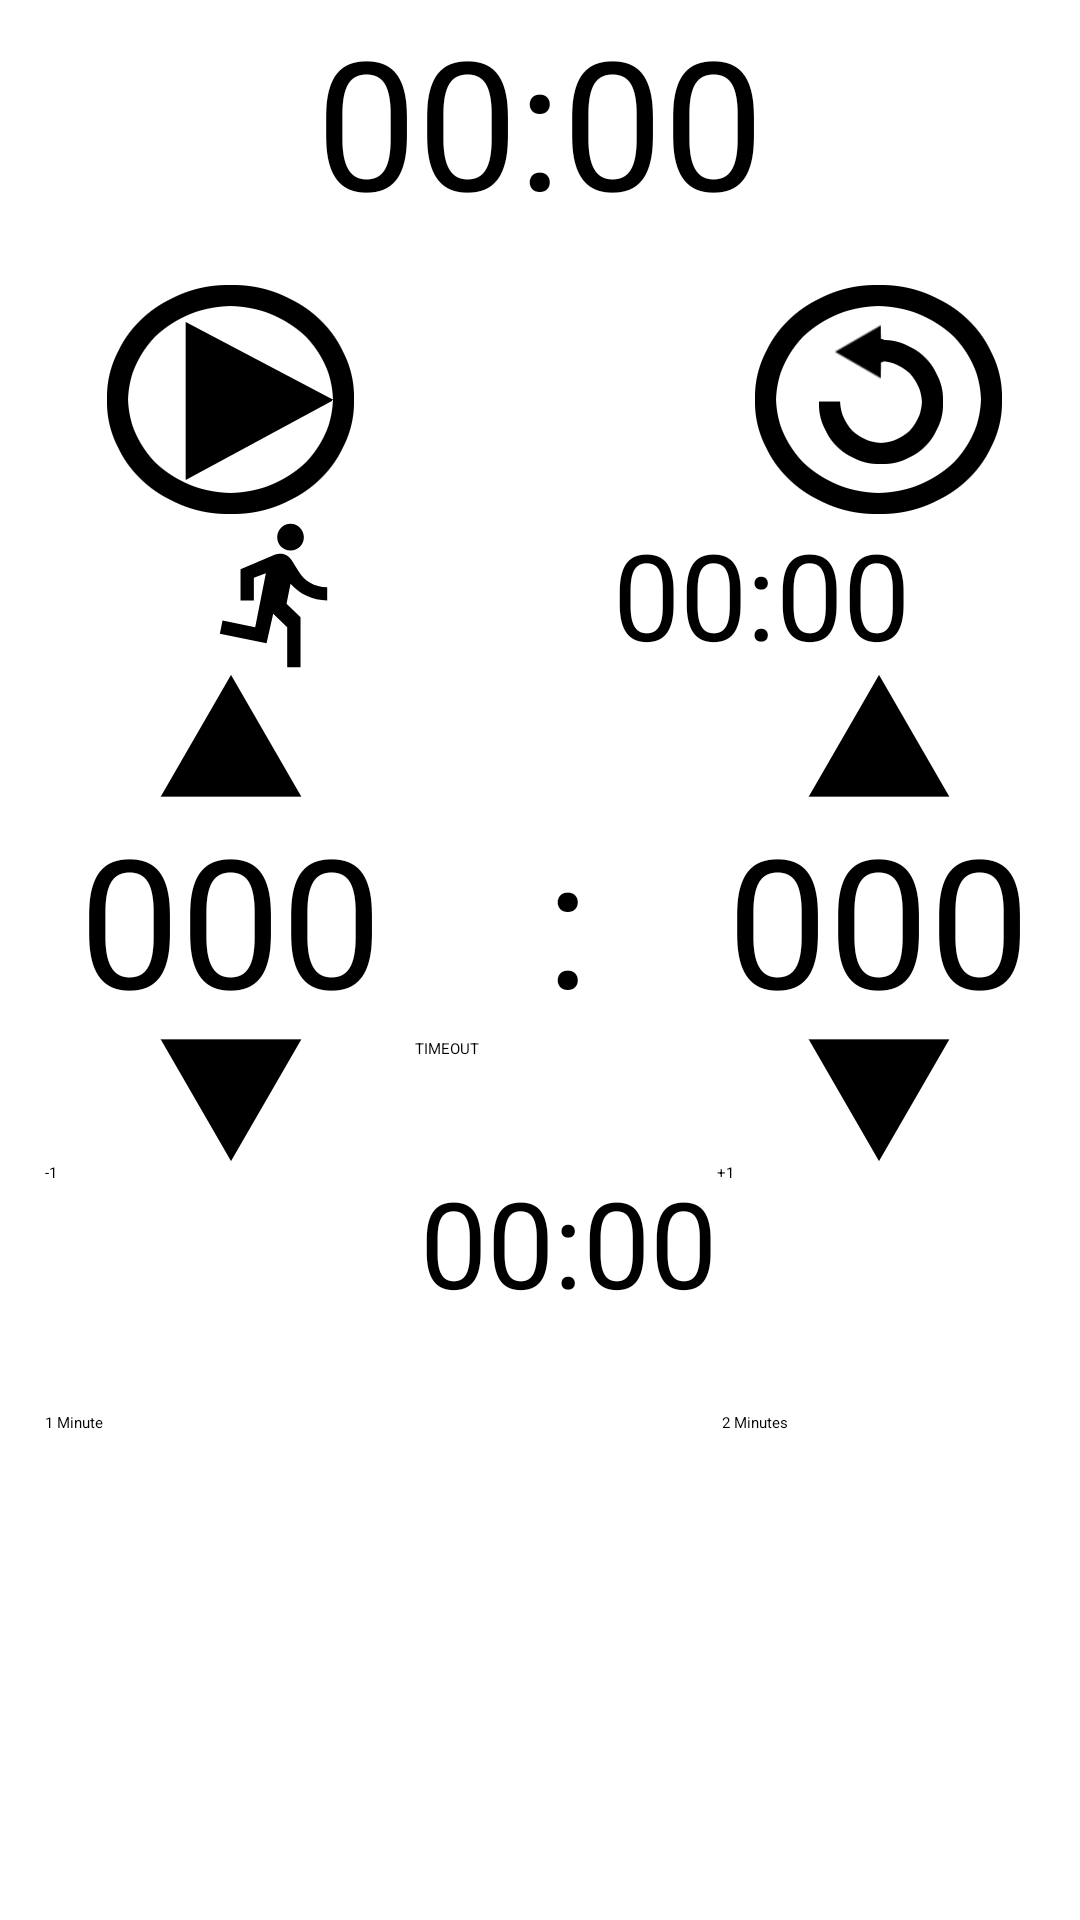

This screen was rendered from an Android layout file. Write that file and the resources it references.
<!-- AndroidManifest.xml: activity theme Theme.SportsTimer -->
<!-- res/layout/activity_main.xml -->
<?xml version="1.0" encoding="utf-8"?>
<LinearLayout xmlns:android="http://schemas.android.com/apk/res/android"
    xmlns:app="http://schemas.android.com/apk/res-auto"
    android:orientation="vertical"
    android:layout_width="match_parent"
    android:layout_height="match_parent">

    <Chronometer
        android:id="@+id/chronometer"
        android:layout_width="match_parent"
        android:layout_height="wrap_content"
        android:textAlignment="center"
        android:textSize="60sp" />

    <TableLayout
        android:layout_width="match_parent"
        android:layout_height="wrap_content"
        android:paddingHorizontal="15dp"
        android:paddingVertical="15dp">

        <TableRow
            android:layout_width="match_parent"
            android:layout_height="match_parent">

            <ImageButton
                android:id="@+id/playPauseButton"
                android:layout_width="wrap_content"
                android:layout_height="wrap_content"
                android:layout_weight="1"
                android:contentDescription="@string/PlayPauseButton"
                android:src="@drawable/button_play"/>

            <Space
                android:layout_width="wrap_content"
                android:layout_height="wrap_content"
                android:layout_weight="1"/>

            <ImageButton
                android:id="@+id/resetButton"
                android:layout_width="wrap_content"
                android:layout_height="wrap_content"
                android:layout_weight="1"
                android:contentDescription="@string/ResetButton"
                android:src="@drawable/button_reset" />
        </TableRow>
        <TableRow
            android:layout_width="match_parent"
            android:layout_height="match_parent">

            <ImageView
                android:id="@+id/imageView"
                android:layout_width="wrap_content"
                android:layout_height="match_parent"
                android:src="@drawable/flag_foreground"
                android:layout_weight="1"
                android:contentDescription="@string/flag_runner" />

            <Chronometer
                android:id="@+id/flagCountdown"
                android:layout_width="wrap_content"
                android:layout_height="wrap_content"
                android:countDown="true"
                android:layout_weight="3"
                android:textAlignment="center"
                android:textSize="40sp" />
        </TableRow>
        <TableRow
            android:layout_width="match_parent"
            android:layout_height="match_parent">

            <ImageButton
                android:id="@+id/scoreUpLeft"
                android:layout_width="wrap_content"
                android:layout_height="wrap_content"
                android:layout_weight="1"
                android:contentDescription="@string/IncreaseScore"
                android:src="@drawable/button_up" />

            <Space
                android:layout_width="wrap_content"
                android:layout_height="wrap_content"
                android:layout_weight="1"/>

            <ImageButton
                android:id="@+id/scoreUpRight"
                android:layout_width="wrap_content"
                android:layout_height="wrap_content"
                android:layout_weight="1"
                android:contentDescription="@string/IncreaseScore"
                android:src="@drawable/button_up" />
        </TableRow>

        <TableRow
            android:layout_width="match_parent"
            android:layout_height="match_parent">

            <TextView
                android:id="@+id/scoreLeft"
                android:layout_width="wrap_content"
                android:layout_height="wrap_content"
                android:layout_weight="1"
                android:textAlignment="center"
                android:textSize="60sp"
                android:text="@string/InitialScore"/>

            <TextView
                android:id="@+id/scoreSeparator"
                android:layout_width="wrap_content"
                android:layout_height="wrap_content"
                android:layout_weight="1"
                android:textAlignment="center"
                android:textSize="60sp"
                android:text="@string/ScoreSeparator" />

            <TextView
                android:id="@+id/scoreRight"
                android:layout_width="wrap_content"
                android:layout_height="wrap_content"
                android:layout_weight="1"
                android:textAlignment="center"
                android:textSize="60sp"
                android:text="@string/InitialScore"/>
        </TableRow>

        <TableRow
            android:layout_width="match_parent"
            android:layout_height="184dp"
            android:orientation="vertical">

            <ImageButton
                android:id="@+id/scoreDownLeft"
                android:layout_width="wrap_content"
                android:layout_height="wrap_content"
                android:layout_weight="1"
                android:contentDescription="@string/DecreaseScore"
                android:src="@drawable/button_down" />

            <Button
                android:id="@+id/timeout"
                android:layout_width="wrap_content"
                android:layout_height="match_parent"
                android:layout_weight="1"
                android:text="@string/timeout" />

            <ImageButton
                android:id="@+id/scoreDownRight"
                android:layout_width="wrap_content"
                android:layout_height="wrap_content"
                android:layout_weight="1"
                android:contentDescription="@string/DecreaseScore"
                android:src="@drawable/button_down" />
        </TableRow>

        <TableRow
            android:layout_width="match_parent"
            android:layout_height="match_parent" >
            <Button
                android:id="@+id/minus1"
                android:layout_width="wrap_content"
                android:layout_height="match_parent"
                android:layout_weight="1"
                android:text="@string/ReduceTimeout" />
            <Chronometer
                android:id="@+id/timeoutCounter"
                android:layout_width="fill_parent"
                android:layout_height="wrap_content"
                android:countDown="true"
                android:textAlignment="center"
                android:textSize="40sp" />
            <Button
                android:id="@+id/plus1"
                android:layout_width="wrap_content"
                android:layout_height="match_parent"
                android:layout_weight="1"
                android:text="@string/IncreaseTimeout" />
        </TableRow>
        <TableRow
            android:layout_width="match_parent"
            android:layout_height="wrap_content"
            android:orientation="vertical">
            <Space
                android:layout_width="wrap_content"
                android:layout_height="30sp"
                android:layout_weight="1"/>
        </TableRow>
        <TableRow
            android:layout_width="match_parent"
            android:layout_height="wrap_content"
            android:orientation="vertical">
            <Button
                android:id="@+id/yellow1"
                android:layout_width="wrap_content"
                android:layout_height="match_parent"
                android:layout_weight="1"
                android:text="@string/yellow1" />
            <Space
                android:layout_width="wrap_content"
                android:layout_height="60sp"
                android:layout_weight="1"/>
            <Button
                android:id="@+id/yellow2"
                android:layout_width="wrap_content"
                android:layout_height="match_parent"
                android:layout_weight="1"
                android:text="@string/yellow2" />
        </TableRow>
        <TableLayout
            android:id="@+id/cardTable"
            android:layout_width="match_parent"
            android:layout_height="wrap_content"
            android:animateLayoutChanges="true"
            android:paddingVertical="15sp">
        </TableLayout>
    </TableLayout>
</LinearLayout>
<!-- resources referenced by this layout -->
<resources>
  <!-- drawable button_down: png bitmap (drawable-nodpi, 2212 bytes) -->
  <!-- drawable button_play: png bitmap (drawable-nodpi, 6501 bytes) -->
  <!-- drawable button_reset: png bitmap (drawable-nodpi, 7647 bytes) -->
  <!-- drawable button_up: png bitmap (drawable-nodpi, 2152 bytes) -->
  <!-- drawable flag_foreground (drawable) -->
  <vector xmlns:android="http://schemas.android.com/apk/res/android"
      android:width="120dp"
      android:height="120dp"
      android:viewportWidth="24"
      android:viewportHeight="24"
      android:tint="#000000"
      android:autoMirrored="true">
    <group android:scaleX="1.0"
        android:scaleY="1.0"
        android:translateX="2.04"
        android:translateY="0.0">
    
      <path
          android:fillColor="@android:color/white"
          android:pathData="M13.49,5.48c1.1,0 2,-0.9 2,-2s-0.9,-2 -2,-2 -2,0.9 -2,2 0.9,2 2,2zM9.89,19.38l1,-4.4 2.1,2v6h2v-7.5l-2.1,-2 0.6,-3c1.3,1.5 3.3,2.5 5.5,2.5v-2c-1.9,0 -3.5,-1 -4.3,-2.4l-1,-1.6c-0.4,-0.6 -1,-1 -1.7,-1 -0.3,0 -0.5,0.1 -0.8,0.1l-5.2,2.2v4.7h2v-3.4l1.8,-0.7 -1.6,8.1 -4.9,-1 -0.4,2 7,1.4z"/>
    </group>
  </vector>
  <string name="DecreaseScore">Decrease Score Button</string>
  <string name="IncreaseScore">Increase Score Button</string>
  <string name="IncreaseTimeout">+1</string>
  <string name="InitialScore">000</string>
  <string name="PlayPauseButton">Play or Pause Button</string>
  <string name="ReduceTimeout">-1</string>
  <string name="ResetButton">Reset Button</string>
  <string name="ScoreSeparator">:</string>
  <string name="flag_runner">Flag Runner</string>
  <string name="timeout">TIMEOUT</string>
  <string name="yellow1">1 Minute</string>
  <string name="yellow2">2 Minutes</string>
</resources>
